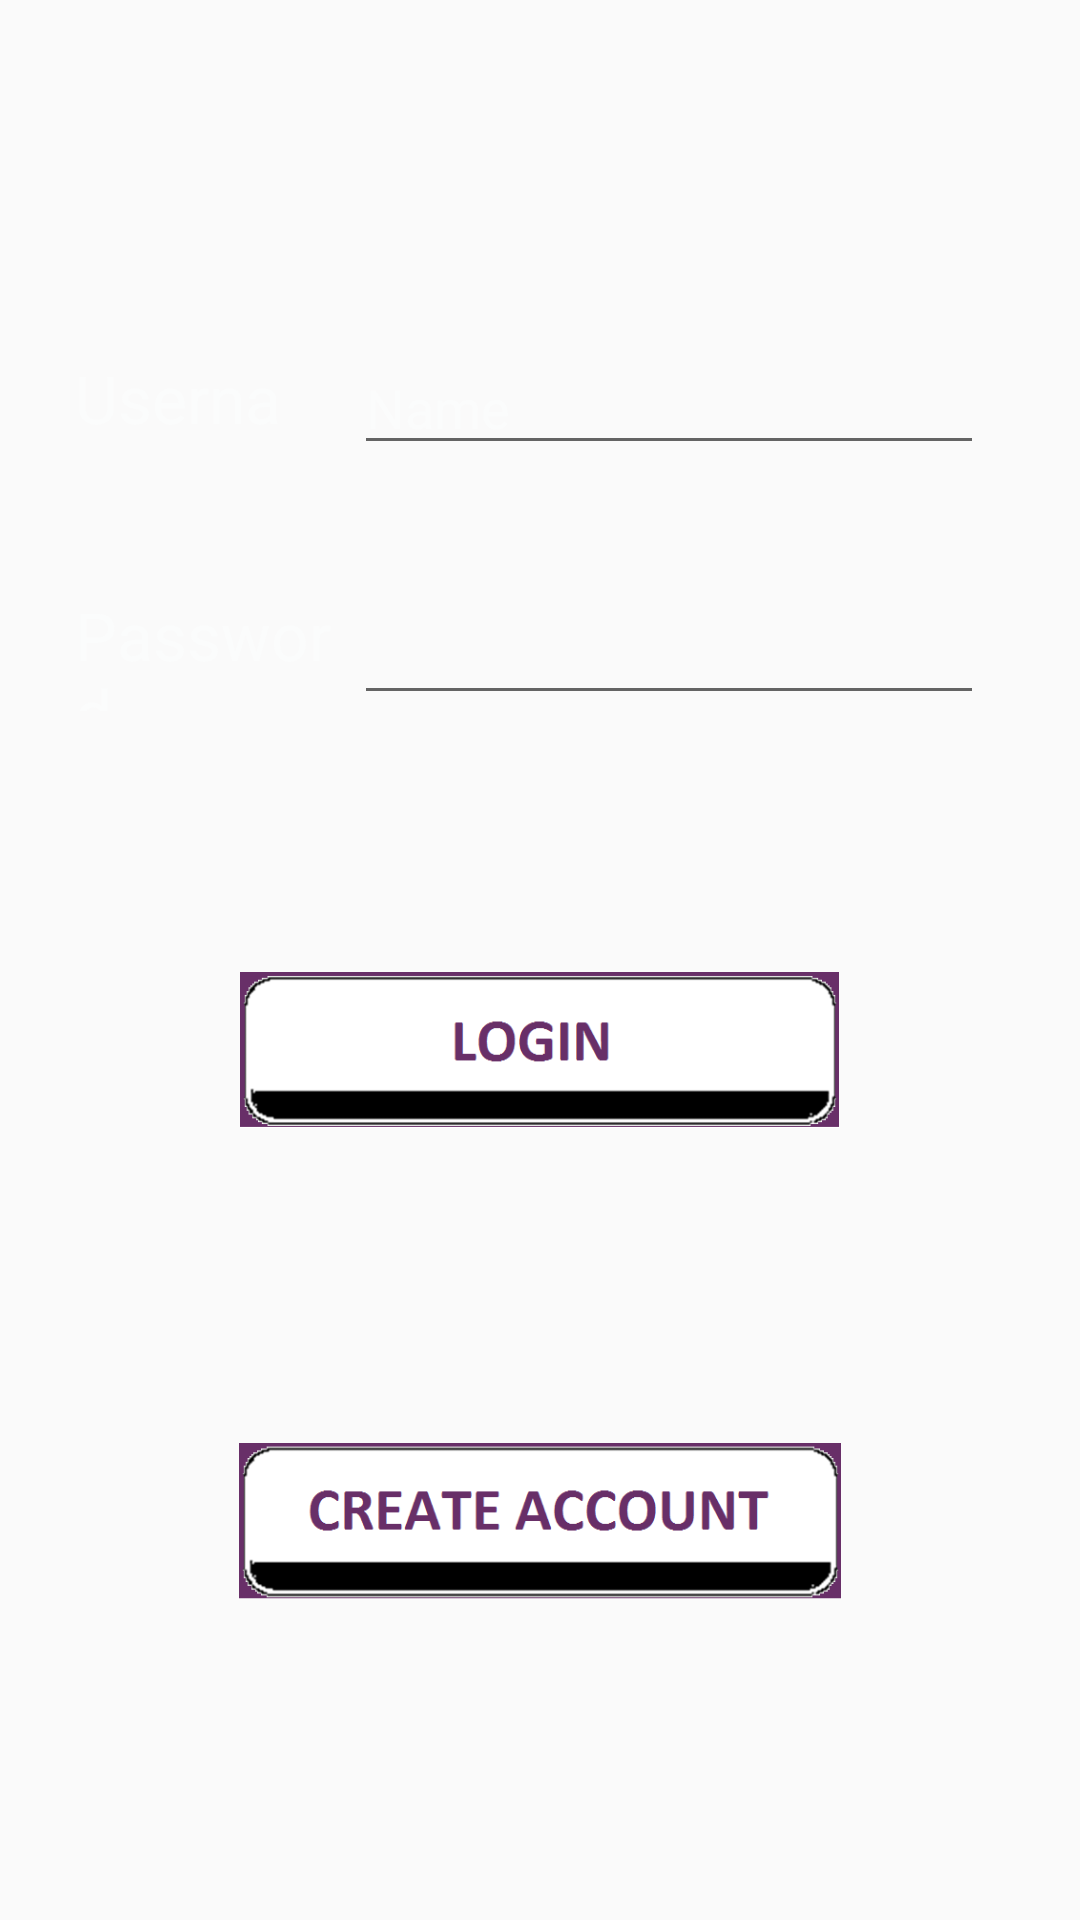

Here is an Android app screen rendered from its layout file. Give the layout XML and the strings, colors and styles it references.
<!-- AndroidManifest.xml: application theme AppTheme -->
<!-- res/layout/activity_login.xml -->
<?xml version="1.0" encoding="utf-8"?>
<android.support.constraint.ConstraintLayout xmlns:android="http://schemas.android.com/apk/res/android"
    xmlns:app="http://schemas.android.com/apk/res-auto"
    xmlns:tools="http://schemas.android.com/tools"
    android:layout_width="match_parent"
    android:layout_height="match_parent"
    android:background="@drawable/bk3"
    tools:context=".login"
    tools:layout_editor_absoluteY="81dp">

    <TextView
        android:id="@+id/textView8"
        android:layout_width="0dp"
        android:layout_height="37dp"
        android:layout_marginStart="25dp"
        android:layout_marginLeft="25dp"
        android:layout_marginTop="118dp"
        android:layout_marginEnd="7dp"
        android:layout_marginRight="7dp"
        android:layout_marginBottom="42dp"
        android:text="Username"
        android:textColor="@color/colorPrimary"
        android:textSize="22sp"
        app:fontFamily="@font/architects_daughter"
        app:layout_constraintBottom_toTopOf="@+id/textView16"
        app:layout_constraintEnd_toStartOf="@+id/editText9"
        app:layout_constraintStart_toStartOf="parent"
        app:layout_constraintTop_toTopOf="parent" />

    <TextView
        android:id="@+id/textView16"
        android:layout_width="0dp"
        android:layout_height="40dp"
        android:layout_marginStart="25dp"
        android:layout_marginLeft="25dp"
        android:layout_marginEnd="4dp"
        android:layout_marginRight="4dp"
        android:layout_marginBottom="47dp"
        android:text="Password"
        android:textColor="@color/colorPrimary"
        android:textSize="22sp"
        app:fontFamily="@font/architects_daughter"
        app:layout_constraintBottom_toTopOf="@+id/imageView3"
        app:layout_constraintEnd_toStartOf="@+id/editText10"
        app:layout_constraintStart_toStartOf="parent"
        app:layout_constraintTop_toBottomOf="@+id/textView8" />

    <EditText
        android:id="@+id/editText9"
        android:layout_width="wrap_content"
        android:layout_height="wrap_content"
        android:layout_marginEnd="32dp"
        android:layout_marginRight="32dp"
        android:ems="10"
        android:inputType="textPersonName"
        android:text="Name"
        android:textColor="@color/colorPrimary"
        app:layout_constraintBottom_toBottomOf="@+id/textView8"
        app:layout_constraintEnd_toEndOf="parent"
        app:layout_constraintStart_toEndOf="@+id/textView8" />

    <EditText
        android:id="@+id/editText10"
        android:layout_width="wrap_content"
        android:layout_height="wrap_content"
        android:layout_marginEnd="32dp"
        android:layout_marginRight="32dp"
        android:ems="10"
        android:inputType="textPassword"
        android:textColor="@color/colorPrimary"
        app:layout_constraintEnd_toEndOf="parent"
        app:layout_constraintStart_toEndOf="@+id/textView16"
        app:layout_constraintTop_toTopOf="@+id/textView16" />

    <ImageView
        android:id="@+id/imageView3"
        android:layout_width="200dp"
        android:layout_height="0dp"
        android:layout_marginBottom="25dp"
        android:onClick="loginit"
        app:layout_constraintBottom_toTopOf="@+id/imageView4"
        app:layout_constraintEnd_toEndOf="parent"
        app:layout_constraintStart_toStartOf="parent"
        app:layout_constraintTop_toBottomOf="@+id/textView16"
        app:srcCompat="@drawable/b1" />

    <ImageView
        android:id="@+id/imageView4"
        android:layout_width="201dp"
        android:layout_height="0dp"
        android:layout_marginBottom="67dp"
        android:onClick="openx"
        app:layout_constraintBottom_toBottomOf="parent"
        app:layout_constraintEnd_toEndOf="parent"
        app:layout_constraintStart_toStartOf="parent"
        app:layout_constraintTop_toBottomOf="@+id/imageView3"
        app:srcCompat="@drawable/b2" />

</android.support.constraint.ConstraintLayout>
<!-- resources referenced by this layout -->
<resources>
  <color name="colorPrimary">#fbfcfc</color>
  <!-- drawable b1: png bitmap (drawable-v24, 6905 bytes) -->
  <!-- drawable b2: png bitmap (drawable-v24, 8410 bytes) -->
  <style name="AppTheme" parent="Theme.AppCompat.Light.DarkActionBar">
          
          <item name="colorPrimary">#4c4c4c</item>
          <item name="colorPrimaryDark">@color/colorPrimaryDark</item>
          <item name="colorAccent">@color/colorAccent</item>
      </style>
  <color name="colorPrimaryDark">#00574B</color>
  <color name="colorAccent">#D81B60</color>
</resources>
